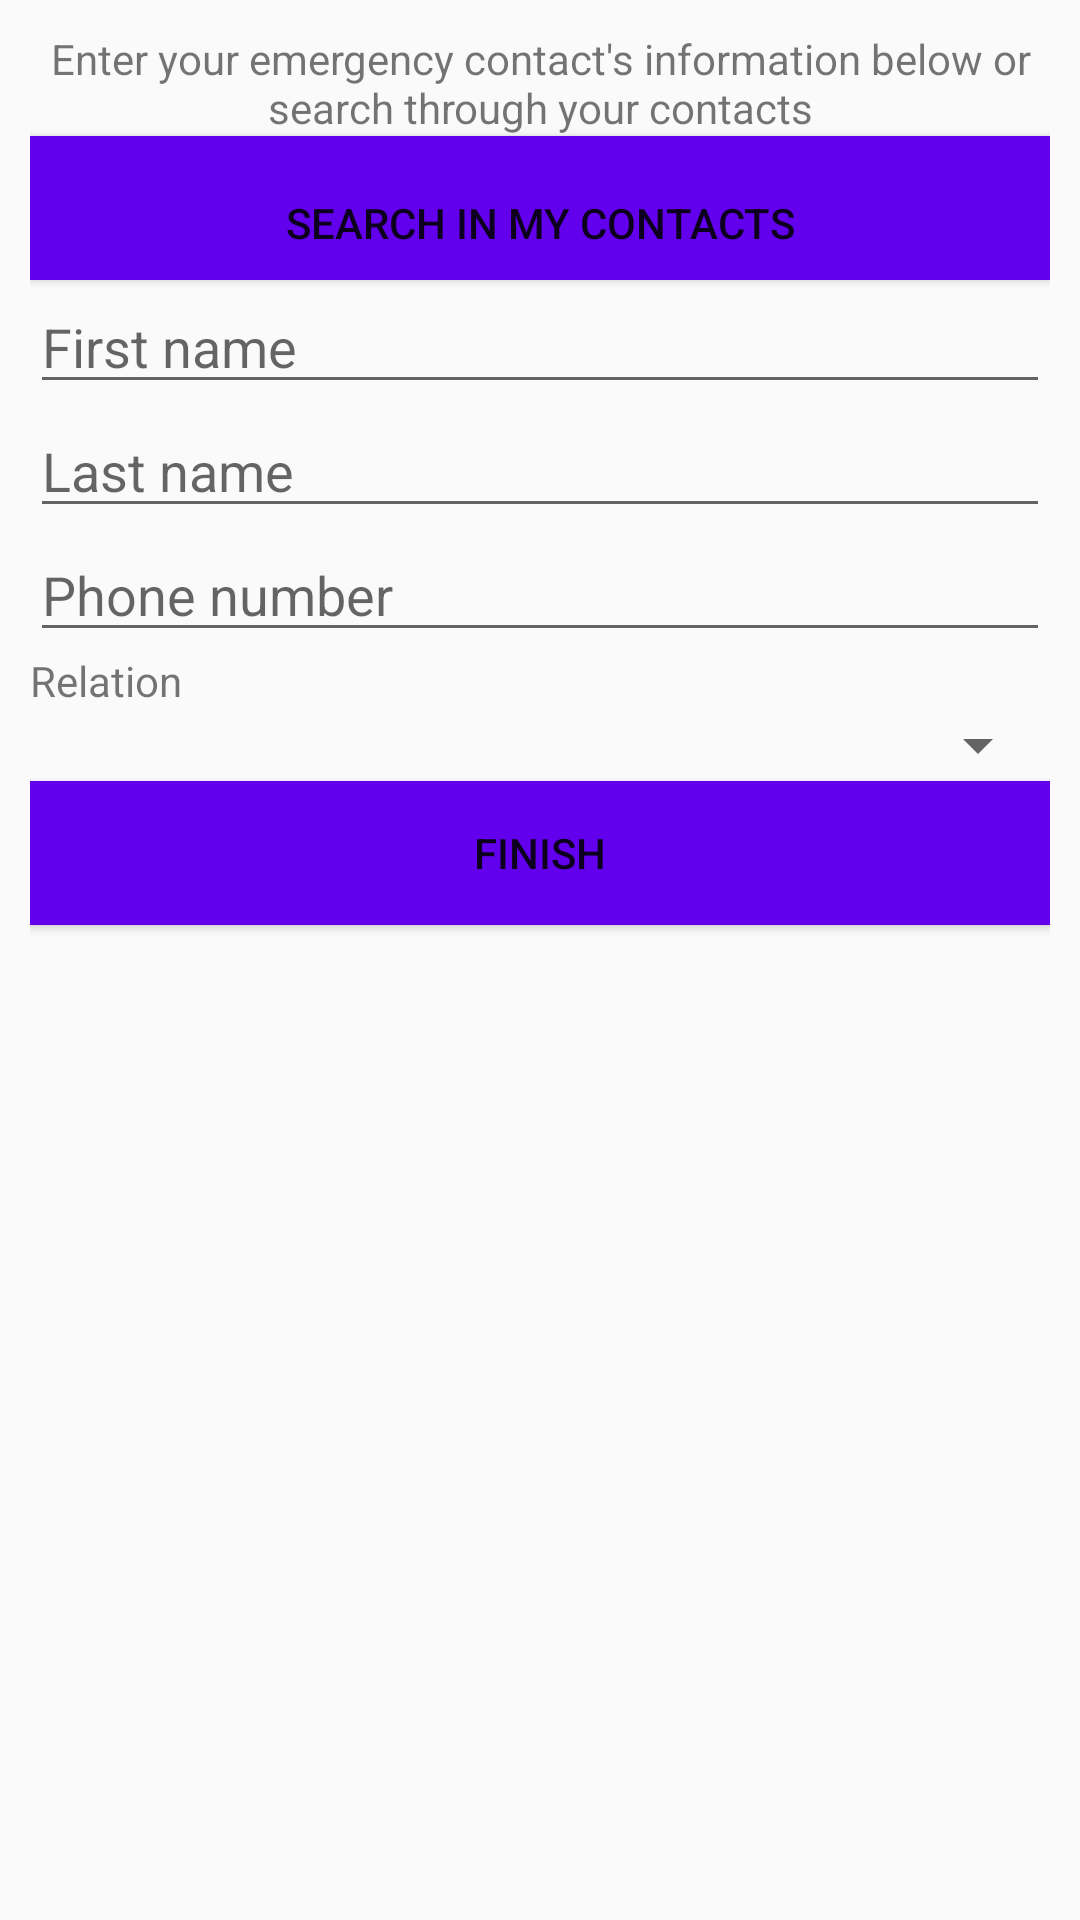

The Android layout XML behind this screen, and the referenced resources:
<!-- AndroidManifest.xml: application theme AppTheme -->
<!-- res/layout/activity_edit_contact.xml -->
<?xml version="1.0" encoding="utf-8"?>
<RelativeLayout xmlns:android="http://schemas.android.com/apk/res/android"
    xmlns:app="http://schemas.android.com/apk/res-auto"
    xmlns:tools="http://schemas.android.com/tools"
    android:layout_width="match_parent"
    android:layout_height="match_parent"
    android:padding="@dimen/padding_edit_contact"
    tools:context=".EditContactActivity">

    <TextView
        android:id="@+id/contact_prompt"
        android:layout_width="match_parent"
        android:layout_height="wrap_content"
        android:gravity="center"
        android:text="@string/contact_prompt" />

    <Button
        android:id="@+id/search_contacts_button"
        android:layout_width="match_parent"
        android:layout_height="wrap_content"
        android:layout_below="@id/contact_prompt"
        android:background="@color/colorPrimary"
        android:onClick="searchContacts"
        android:paddingTop="@dimen/padding_edit_contact"
        android:text="@string/search_contact_button_text"
        android:textColor="@color/colorWhite" />

    <EditText
        android:id="@+id/contact_first_name_editText"
        android:layout_width="match_parent"
        android:layout_height="wrap_content"
        android:layout_below="@id/search_contacts_button"
        android:hint="@string/first_name"
        android:inputType="text" />

    <EditText
        android:id="@+id/contact_last_name_editText"
        android:layout_width="match_parent"
        android:layout_height="wrap_content"
        android:layout_below="@id/contact_first_name_editText"
        android:hint="@string/last_name"
        android:inputType="text" />

    <EditText
        android:id="@+id/contact_phone_editText"
        android:layout_width="match_parent"
        android:layout_height="wrap_content"
        android:layout_below="@id/contact_last_name_editText"
        android:hint="@string/phone_number_prompt"
        android:inputType="phone" />

    <TextView
        android:id="@+id/relation_textView"
        android:layout_width="wrap_content"
        android:layout_height="wrap_content"
        android:layout_below="@id/contact_phone_editText"
        android:text="@string/relation_prompt" />

    <Spinner
        android:id="@+id/relation_spinner"
        android:layout_width="match_parent"
        android:layout_height="wrap_content"
        android:layout_below="@id/relation_textView">

    </Spinner>

    <Button
        android:id="@+id/finish_contact_button"
        style="@style/finish_button"
        android:layout_below="@id/relation_spinner"
        android:onClick="endContactActivity" />


</RelativeLayout>
<!-- resources referenced by this layout -->
<resources>
  <dimen name="padding_edit_contact">10dp</dimen>
  <string name="contact_prompt">Enter your emergency contact\'s information below or search through your contacts</string>
  <string name="first_name">First name</string>
  <string name="last_name">Last name</string>
  <string name="phone_number_prompt">Phone number</string>
  <string name="relation_prompt">Relation</string>
  <string name="search_contact_button_text">Search in my contacts</string>
  <style name="finish_button">
          <item name="android:layout_width">match_parent</item>
          <item name="android:layout_height">wrap_content</item>
          <item name="android:background">@color/colorPrimary</item>
          <item name="android:textColor">@color/colorWhite</item>
          <item name="android:text">@string/finish</item>
      </style>
  <style name="AppTheme" parent="Theme.AppCompat.Light.DarkActionBar">
          
          <item name="colorPrimary">@color/colorPrimary</item>
          <item name="colorPrimaryDark">@color/colorPrimaryDark</item>
          <item name="colorAccent">@color/colorAccent</item>
      </style>
  <string name="finish">Finish</string>
  <!-- not gathered from this repository: default colours our renderer supplied (Android Studio template values) -->
  <color name="colorPrimary">#FF6200EE</color>
  <color name="colorPrimaryDark">#FF3700B3</color>
  <color name="colorAccent">#FF03DAC5</color>
</resources>
